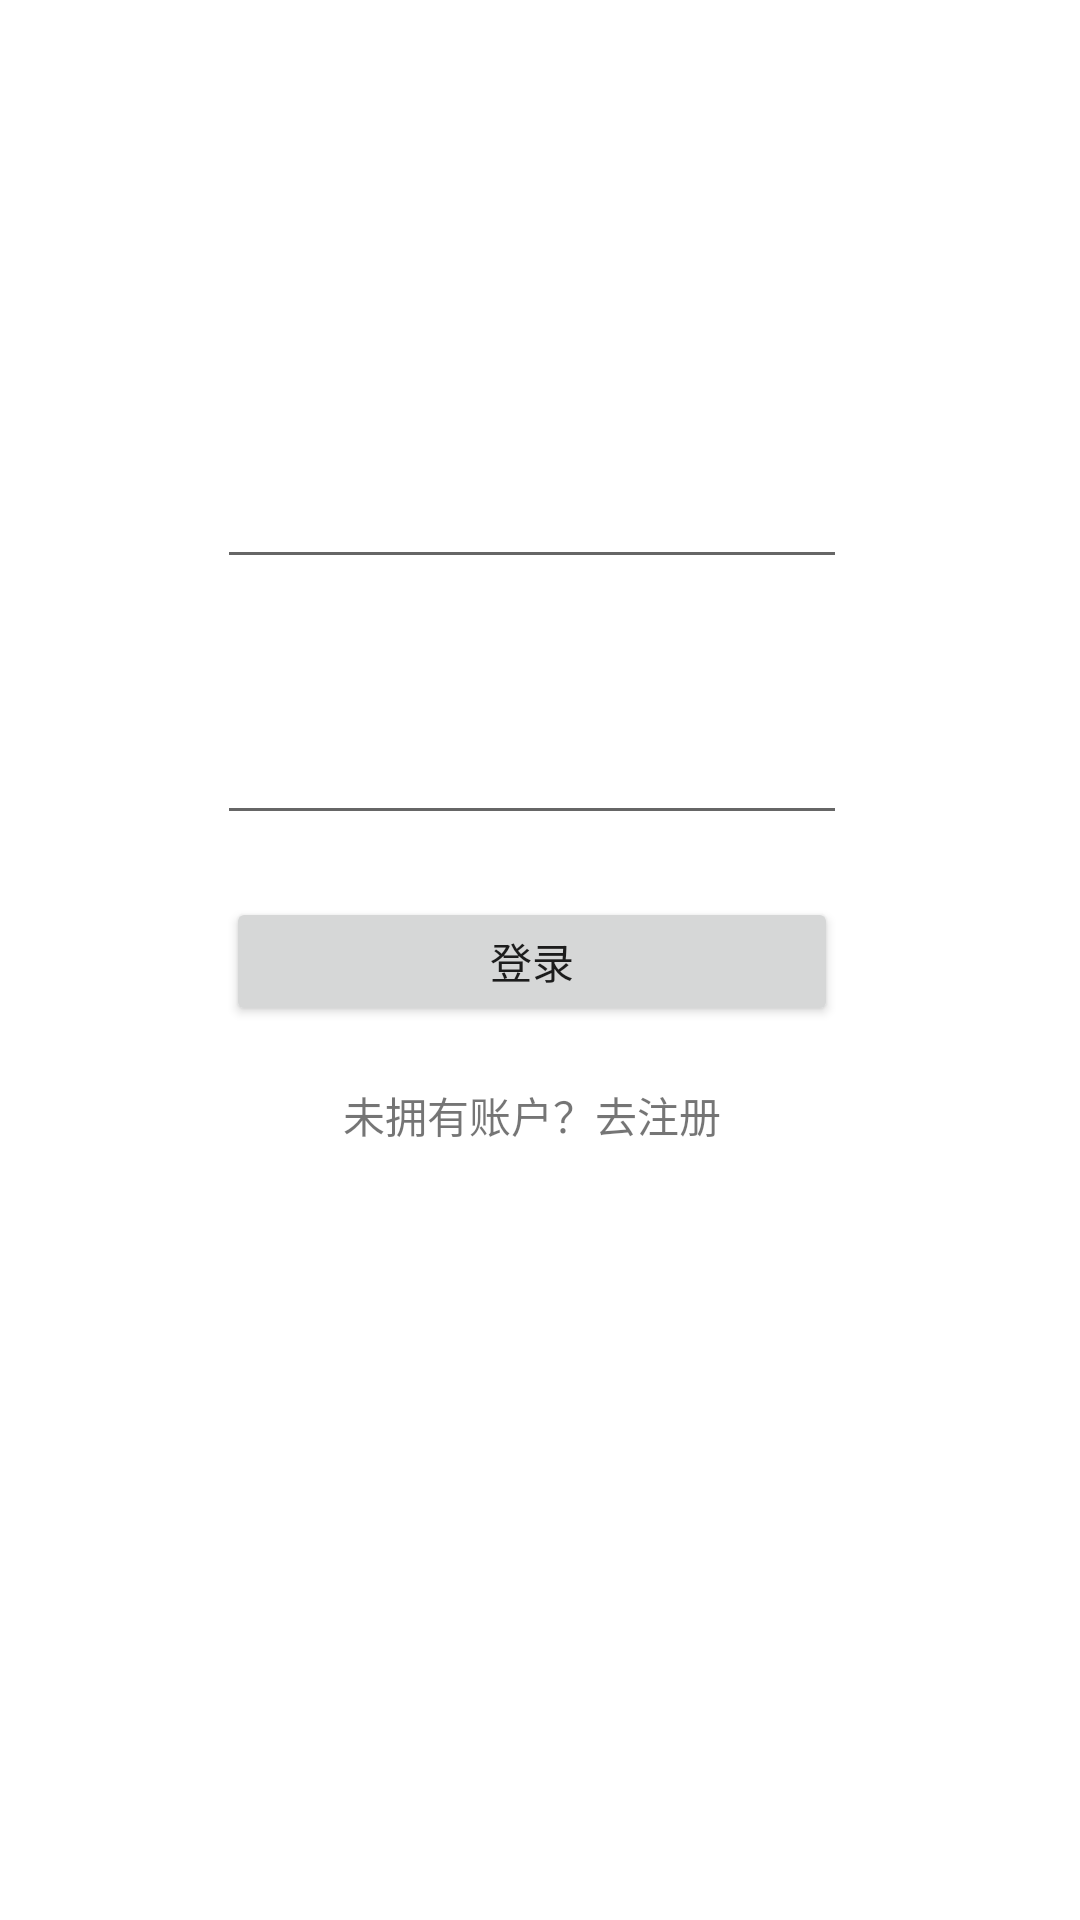

Write the Android layout XML for this screen, with the resource values it uses.
<!-- AndroidManifest.xml: application theme Theme.JunJin -->
<!-- res/layout/activity_login.xml -->
<?xml version="1.0" encoding="utf-8"?>
<androidx.constraintlayout.widget.ConstraintLayout xmlns:android="http://schemas.android.com/apk/res/android"
    xmlns:app="http://schemas.android.com/apk/res-auto"
    xmlns:tools="http://schemas.android.com/tools"
    android:layout_width="match_parent"
    android:layout_height="match_parent"
    tools:context=".ui.login.activity.LoginActivity">

    <EditText
        android:id="@+id/password_text"
        android:layout_width="wrap_content"
        android:layout_height="wrap_content"
        android:ems="10"
        android:inputType="textPassword"
        app:layout_constraintBottom_toBottomOf="parent"
        app:layout_constraintEnd_toEndOf="@+id/name_text"
        app:layout_constraintStart_toStartOf="@+id/name_text"
        app:layout_constraintTop_toTopOf="parent"
        app:layout_constraintVertical_bias="0.396" />

    <Button
        android:id="@+id/login_bt"
        android:layout_width="204dp"
        android:layout_height="43dp"
        android:text="登录"
        app:layout_constraintBottom_toBottomOf="parent"
        app:layout_constraintEnd_toEndOf="@+id/password_text"
        app:layout_constraintHorizontal_bias="0.498"
        app:layout_constraintStart_toStartOf="@+id/password_text"
        app:layout_constraintTop_toBottomOf="@+id/password_text"
        app:layout_constraintVertical_bias="0.065" />

    <EditText
        android:id="@+id/name_text"
        android:layout_width="wrap_content"
        android:layout_height="wrap_content"
        android:layout_marginBottom="44dp"
        android:ems="10"
        android:inputType="textPersonName"
        app:layout_constraintBottom_toTopOf="@+id/password_text"
        app:layout_constraintEnd_toEndOf="parent"
        app:layout_constraintHorizontal_bias="0.482"
        app:layout_constraintStart_toStartOf="parent" />

    <TextView
        android:id="@+id/go_to_register"
        android:layout_width="wrap_content"
        android:layout_height="wrap_content"
        android:text="未拥有账户？去注册"
        app:layout_constraintBottom_toBottomOf="parent"
        app:layout_constraintEnd_toEndOf="@+id/login_bt"
        app:layout_constraintStart_toStartOf="@+id/login_bt"
        app:layout_constraintTop_toBottomOf="@+id/login_bt"
        app:layout_constraintVertical_bias="0.07" />
</androidx.constraintlayout.widget.ConstraintLayout>
<!-- resources referenced by this layout -->
<resources>
  <style name="Theme.JunJin" parent="Theme.MaterialComponents.DayNight.NoActionBar">
          
          <item name="colorPrimary">@color/theme_color</item>
          <item name="colorPrimaryVariant">@color/theme_color</item>
          <item name="colorOnPrimary">@color/white</item>
          
          <item name="colorSecondary">@color/teal_200</item>
          <item name="colorSecondaryVariant">@color/teal_700</item>
          <item name="colorOnSecondary">@color/black</item>
          
          <item name="android:statusBarColor">?attr/colorPrimaryVariant</item>
          
      </style>
  <color name="theme_color">#C2F0FF</color>
  <color name="white">#FFFFFFFF</color>
  <color name="teal_200">#FF03DAC5</color>
  <color name="teal_700">#FF018786</color>
  <color name="black">#FF000000</color>
</resources>
